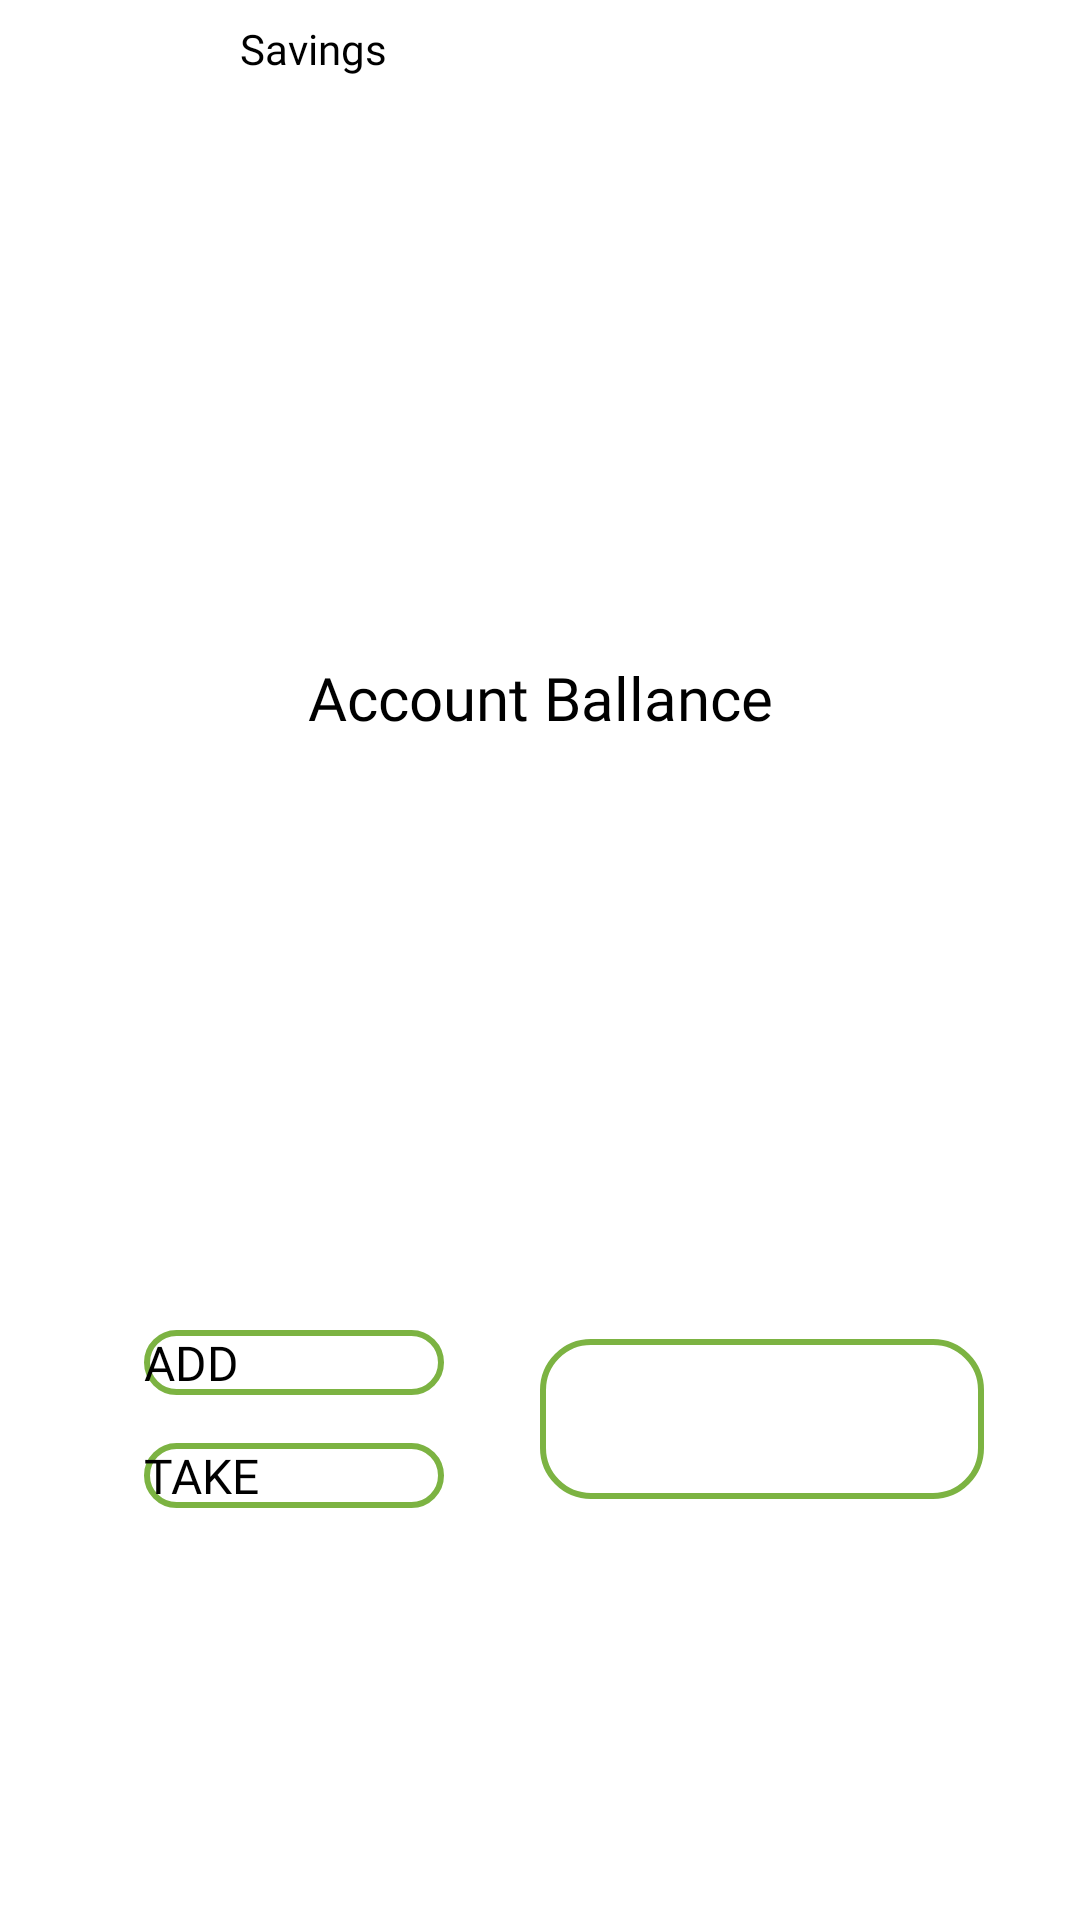

Produce the Android XML layout that renders to this screen, including the resource entries it uses.
<!-- AndroidManifest.xml: application theme Theme.App.Starting -->
<!-- res/layout/fragment_savings.xml -->
<?xml version="1.0" encoding="utf-8"?>
<androidx.constraintlayout.widget.ConstraintLayout xmlns:android="http://schemas.android.com/apk/res/android"
    xmlns:app="http://schemas.android.com/apk/res-auto"
    xmlns:tools="http://schemas.android.com/tools"
    android:layout_width="match_parent"
    android:layout_height="match_parent"
    android:orientation="vertical"
    tools:context=".ui.savings.SavingsFragment">


    <ProgressBar
        android:id="@+id/progressbar"
        android:layout_width="wrap_content"
        android:layout_height="wrap_content"
        android:elevation="@dimen/default_20"
        android:visibility="invisible"
        app:layout_constraintBottom_toBottomOf="parent"
        app:layout_constraintEnd_toEndOf="parent"
        app:layout_constraintStart_toStartOf="parent"
        app:layout_constraintTop_toTopOf="parent" />

    <androidx.appcompat.widget.AppCompatTextView
        android:layout_width="wrap_content"
        android:layout_height="wrap_content"
        android:layout_marginStart="@dimen/heading_margin_start"
        android:fontFamily="@font/ubuntu_bold"
        android:text="@string/savings"
        android:textColor="@color/bb_black"
        android:textSize="@dimen/default_text_size"
        app:layout_constraintBottom_toTopOf="@id/gdTop"
        app:layout_constraintStart_toStartOf="parent"
        app:layout_constraintTop_toTopOf="parent" />

    <androidx.constraintlayout.widget.Guideline
        android:id="@+id/gdTop"
        android:layout_width="wrap_content"
        android:layout_height="wrap_content"
        android:orientation="horizontal"
        app:layout_constraintGuide_begin="@dimen/default_32dp" />

    <androidx.appcompat.widget.AppCompatTextView
        android:id="@+id/tvWelcome"
        android:layout_width="wrap_content"
        android:layout_height="wrap_content"
        android:layout_marginTop="@dimen/default_32dp"
        android:fontFamily="@font/ubuntu_bold"
        android:textColor="@color/bb_black"
        android:textSize="@dimen/secondary_text_size"
        app:layout_constraintEnd_toEndOf="parent"
        app:layout_constraintStart_toStartOf="parent"
        app:layout_constraintTop_toBottomOf="@id/gdTop"
        tools:text="Welcome John Smith" />

    <androidx.appcompat.widget.AppCompatTextView
        android:id="@+id/tvAccountBallance"
        android:layout_width="wrap_content"
        android:layout_height="wrap_content"
        android:layout_marginTop="128dp"
        android:fontFamily="@font/ubuntu_bold"
        android:text="@string/account_ballance"
        android:textColor="@color/bb_black"
        android:textSize="@dimen/secondary_text_size"
        app:layout_constraintEnd_toEndOf="parent"
        app:layout_constraintStart_toStartOf="parent"
        app:layout_constraintTop_toBottomOf="@id/tvWelcome" />

    <androidx.appcompat.widget.AppCompatTextView
        android:id="@+id/tvBallance"
        android:layout_width="wrap_content"
        android:layout_height="wrap_content"
        android:layout_marginTop="@dimen/default_16dp"
        android:fontFamily="@font/ubuntu_bold"
        android:maxLines="1"
        android:textColor="@color/bb_black"
        android:textSize="40sp"
        app:layout_constraintEnd_toEndOf="parent"
        app:layout_constraintStart_toStartOf="parent"
        app:layout_constraintTop_toBottomOf="@id/tvAccountBallance"
        tools:text="0.00₾" />

    <androidx.appcompat.widget.AppCompatButton
        android:id="@+id/btnAdd"
        android:layout_width="@dimen/default_100dp"
        android:layout_height="wrap_content"
        android:layout_marginTop="128dp"
        android:layout_marginEnd="@dimen/default_32dp"
        android:background="@drawable/button_shape_line"
        android:fontFamily="@font/ubuntu_bold"
        android:text="@string/add"
        android:textSize="@dimen/text_size_16sp"
        app:layout_constraintEnd_toStartOf="@id/gdCenterVertical"
        app:layout_constraintTop_toBottomOf="@id/tvBallance"
        tools:ignore="TextContrastCheck" />

    <androidx.appcompat.widget.AppCompatEditText
        android:id="@+id/etAmount"
        android:layout_width="0dp"
        android:layout_height="wrap_content"
        android:layout_marginStart="0dp"
        android:layout_marginEnd="@dimen/default_32dp"
        android:background="@drawable/button_shape_line"
        android:fontFamily="@font/ubuntu_bold"


        android:imeOptions="actionDone"
        android:inputType="number"
        android:textAlignment="center"
        android:textColor="@color/bb_green_01"
        android:textCursorDrawable="@color/bb_green_01"
        android:textSize="40sp"
        app:layout_constraintBottom_toBottomOf="@id/btnTake"
        app:layout_constraintEnd_toEndOf="parent"
        app:layout_constraintStart_toEndOf="@id/gdCenterVertical"
        app:layout_constraintTop_toTopOf="@id/btnAdd"
        tools:text="100" />

    <androidx.appcompat.widget.AppCompatButton
        android:id="@+id/btnTake"
        android:layout_width="@dimen/default_100dp"
        android:layout_height="wrap_content"
        android:layout_marginTop="@dimen/default_16dp"
        android:layout_marginEnd="@dimen/default_32dp"
        android:background="@drawable/button_shape_line"
        android:fontFamily="@font/ubuntu_bold"
        android:text="@string/take"
        android:textSize="@dimen/text_size_16sp"
        app:layout_constraintEnd_toStartOf="@id/gdCenterVertical"
        app:layout_constraintTop_toBottomOf="@id/btnAdd"
        tools:ignore="TextContrastCheck" />


    <androidx.constraintlayout.widget.Guideline
        android:id="@+id/gdCenterVertical"
        android:layout_width="0dp"
        android:layout_height="wrap_content"
        android:orientation="vertical"
        app:layout_constraintGuide_percent="0.5"
        app:layout_constraintStart_toStartOf="parent" />


</androidx.constraintlayout.widget.ConstraintLayout>
<!-- resources referenced by this layout -->
<resources>
  <color name="bb_black">#FF000000</color>
  <color name="bb_green_01">#4b830d</color>
  <dimen name="default_100dp">100dp</dimen>
  <dimen name="default_16dp">16dp</dimen>
  <dimen name="default_20">20dp</dimen>
  <dimen name="default_32dp">32dp</dimen>
  <dimen name="default_text_size">14sp</dimen>
  <dimen name="heading_margin_start">80dp</dimen>
  <dimen name="secondary_text_size">20sp</dimen>
  <dimen name="text_size_16sp">16sp</dimen>
  <!-- drawable button_shape_line (drawable) -->
  <?xml version="1.0" encoding="utf-8"?>
  <shape android:shape="rectangle" xmlns:android="http://schemas.android.com/apk/res/android">
  
      <stroke android:width="2dp"/>
      <stroke android:color="@color/bb_green_02"/>
      <corners android:radius="16dp"/>
  
  
  
  </shape>
  <string name="account_ballance">Account Ballance</string>
  <string name="add">ADD</string>
  <string name="savings">Savings</string>
  <string name="take">TAKE</string>
  <style name="Theme.App.Starting" parent="Theme.SplashScreen">
          <item name="windowSplashScreenBackground">@color/bb_white</item>
          <item name="windowSplashScreenAnimatedIcon">@drawable/ic__logo_splash</item>
         
          <item name="postSplashScreenTheme">@style/Theme.Baadbank</item>
      </style>
  <color name="bb_green_02">#7cb342</color>
  <color name="bb_white">#FFFFFFFF</color>
  <!-- drawable ic__logo_splash (drawable) -->
  <vector xmlns:android="http://schemas.android.com/apk/res/android"
      android:width="96dp"
      android:height="96dp"
      android:viewportWidth="96"
      android:viewportHeight="96">
      <group
          android:pivotX="48"
          android:pivotY="48"
          android:scaleY="0.45"
          android:scaleX="0.45">
  
          <path
              android:fillColor="#7cb342"
              android:pathData="M60.448,70.723L41.255,70.723l-2.609,5.98L23.755,76.703L47.619,24.734h6.469L77.955,76.702L63.003,76.702ZM56.099,60.775 L50.826,48.598L45.555,60.775Z" />
          <path
              android:fillAlpha="0.75"
              android:fillColor="#4b843d"
              android:pathData="M54.958,70.723L35.769,70.723l-2.609,5.98L18.265,76.703L42.129,24.734h6.469l23.864,51.968L57.513,76.702ZM50.664,60.775 L45.391,48.598 40.118,60.775Z"
              android:strokeAlpha="0.75" />
          <path
              android:fillColor="#4b843d"
              android:pathData="M0,0v96h96v-96ZM88.118,88.118L7.937,88.118L7.937,7.937h80.181Z" />
  
  
  
      </group>
  
  
  </vector>
  <style name="Theme.Baadbank" parent="Theme.MaterialComponents.DayNight.NoActionBar">
          
          <item name="colorPrimary">@color/bb_green_03</item>
          <item name="colorPrimaryVariant">@color/bb_green_04</item>
          <item name="colorOnPrimary">@color/white</item>
          
          <item name="colorSecondary">@color/teal_200</item>
          <item name="colorSecondaryVariant">@color/teal_700</item>
          <item name="colorOnSecondary">@color/black</item>
          
          <item name="android:statusBarColor" tools:targetApi="l">?attr/colorPrimaryVariant</item>
          
  
      </style>
  <color name="bb_green_03">#aee571</color>
  <color name="bb_green_04">#C7ED9D</color>
  <color name="white">#FFFFFFFF</color>
  <color name="teal_200">#FF03DAC5</color>
  <color name="teal_700">#FF018786</color>
  <color name="black">#FF000000</color>
</resources>
